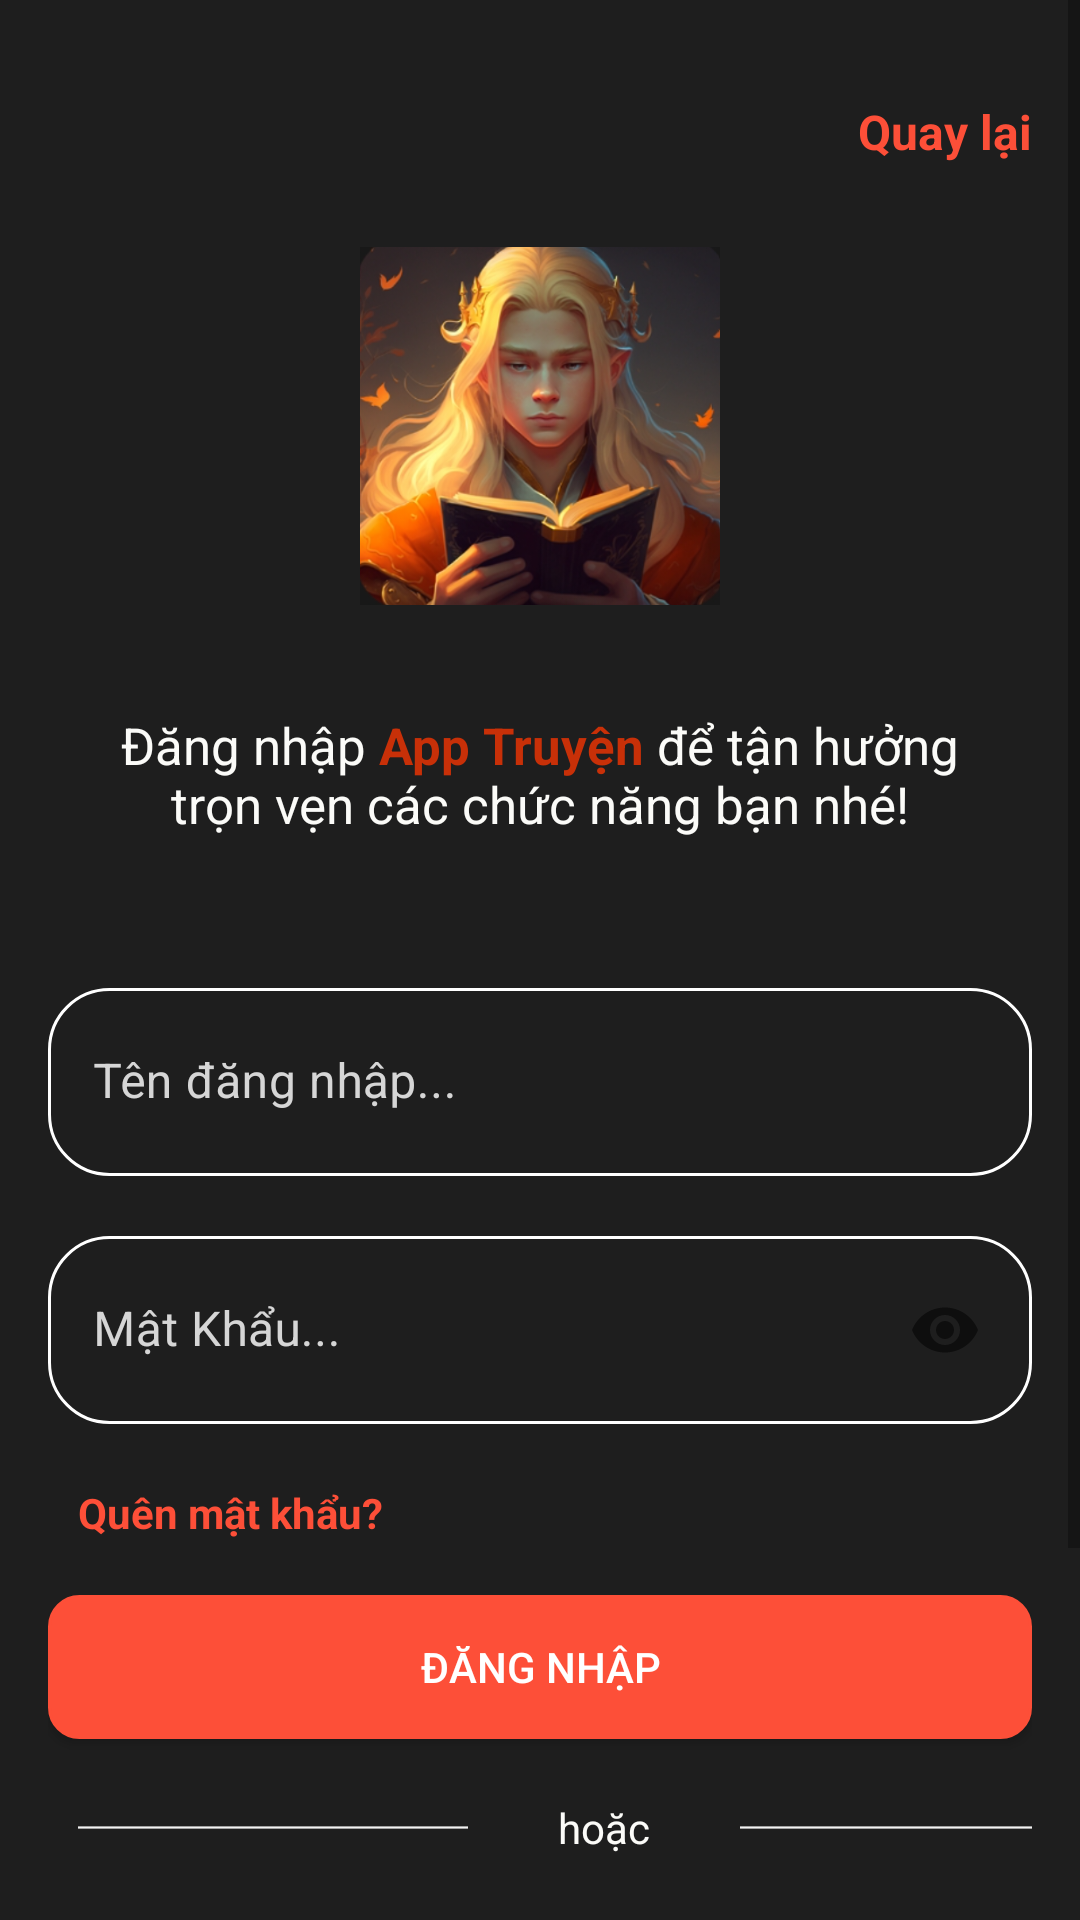

This screen was rendered from an Android layout file. Write that file and the resources it references.
<!-- AndroidManifest.xml: application theme Theme.Novel -->
<!-- res/layout/activity_login.xml -->
<?xml version="1.0" encoding="utf-8"?>
<ScrollView xmlns:android="http://schemas.android.com/apk/res/android"
        xmlns:app="http://schemas.android.com/apk/res-auto"
        android:layout_width="match_parent"
        android:layout_height="match_parent">

    <LinearLayout
            android:layout_width="match_parent"
            android:layout_height="wrap_content"
            android:background="@color/colorSubBackground"
            android:gravity="center"
            android:orientation="vertical"
            android:padding="16dp">

        

        <androidx.appcompat.widget.Toolbar
                android:id="@+id/toolbar"
                android:layout_width="match_parent"
                android:layout_height="?attr/actionBarSize"
                android:theme="@style/ThemeOverlay.AppCompat.Dark.ActionBar"
                app:popupTheme="@style/ThemeOverlay.AppCompat.Light">

            <TextView
                    android:id="@+id/textViewBack"
                    android:layout_width="wrap_content"
                    android:layout_height="wrap_content"
                    android:layout_gravity="end"
                    android:text="Quay lại"
                    android:textColor="@color/colorPrimary"
                    android:textSize="16dp"
                    android:textStyle="bold" />
        </androidx.appcompat.widget.Toolbar>


        <ImageView
                android:layout_width="120dp"
                android:layout_height="120dp"
                android:layout_gravity="center"
                android:layout_margin="10dp"
                android:src="@drawable/icon" />

        <TextView
                android:layout_width="wrap_content"
                android:layout_height="wrap_content"
                android:layout_marginHorizontal="15dp"
                android:layout_marginTop="25dp"
                android:layout_marginBottom="50dp"
                android:text="@string/login_description"
                android:textAlignment="center"
                android:textColor="@color/colorText"
                android:textSize="17dp" />


        <LinearLayout
                android:layout_width="match_parent"
                android:layout_height="match_parent"
                android:layout_marginBottom="20dp"
                android:background="@drawable/bg_input"
                android:padding="5dp">

            <com.google.android.material.textfield.TextInputLayout

                    android:layout_width="match_parent"
                    android:layout_height="match_parent"
                    android:hint="Tên đăng nhập..."
                    android:textColorHint="@color/colorTextHello"
                    app:boxStrokeWidth="0dp"
                    app:boxStrokeWidthFocused="0dp"
                    app:errorEnabled="false">

                <com.google.android.material.textfield.TextInputEditText
                        android:id="@+id/editEmail"
                        style="@style/styleTextInputEditText"
                        android:layout_width="match_parent"
                        android:layout_height="match_parent"
                        android:background="@android:color/transparent"
                        android:inputType="textPersonName"
                        android:paddingStart="10dp"
                        android:paddingEnd="10dp"
                        android:textColor="@color/colorText" />
            </com.google.android.material.textfield.TextInputLayout>


        </LinearLayout>

        <LinearLayout
                android:layout_width="match_parent"
                android:layout_height="match_parent"
                android:layout_marginBottom="20dp"
                android:background="@drawable/bg_input"
                android:padding="5dp">


            <com.google.android.material.textfield.TextInputLayout

                    android:layout_width="match_parent"
                    android:layout_height="match_parent"
                    android:hint="Mật Khẩu..."
                    android:textColorHint="@color/colorTextHello"
                    app:boxStrokeWidth="0dp"
                    app:boxStrokeWidthFocused="0dp"
                    app:errorEnabled="false"
                    app:passwordToggleEnabled="true">

                <com.google.android.material.textfield.TextInputEditText
                        android:id="@+id/editPassword"
                        style="@style/styleTextInputEditText"
                        android:layout_width="match_parent"
                        android:layout_height="match_parent"
                        android:background="@android:color/transparent"
                        android:inputType="textPassword"
                        android:paddingStart="10dp"
                        android:paddingEnd="10dp"
                        android:textColor="@color/colorText" />
            </com.google.android.material.textfield.TextInputLayout>

        </LinearLayout>

        <TextView
                android:id="@+id/tvForgotPassword"
                android:layout_width="wrap_content"
                android:layout_height="wrap_content"
                android:layout_gravity="left"
                android:layout_marginStart="10dp"
                android:layout_marginBottom="18dp"
                android:text="Quên mật khẩu?"
                android:textColor="@color/colorPrimary"
                android:textStyle="bold" />

        <Button
                android:id="@+id/btn_login"
                android:layout_width="match_parent"
                android:layout_height="wrap_content"
                android:background="@drawable/bg_button"
                android:text="Đăng nhập"
                android:textColor="@android:color/white" />

        <LinearLayout
                android:layout_width="match_parent"
                android:layout_height="wrap_content"
                android:orientation="horizontal">

            <ImageView
                    android:layout_width="130dp"
                    android:layout_height="match_parent"
                    android:layout_gravity="center"
                    android:layout_margin="10dp"
                    android:src="@drawable/ic_line_boder_or_login" />

            <TextView
                    android:id="@+id/tvRegister"
                    android:layout_width="wrap_content"
                    android:layout_height="wrap_content"
                    android:layout_margin="20dp"
                    android:layout_marginTop="20dp"
                    android:text="hoặc"
                    android:textColor="@color/colorText" />

            <ImageView
                    android:layout_width="130dp"
                    android:layout_height="match_parent"
                    android:layout_gravity="center"
                    android:layout_margin="10dp"
                    android:src="@drawable/ic_line_boder_or_login" />
        </LinearLayout>


        <LinearLayout
                android:layout_width="match_parent"
                android:layout_height="80dp"
                android:layout_marginBottom="20dp"
                android:gravity="center"
                android:orientation="horizontal"
                android:padding="5dp">

            <ImageView
                    android:layout_width="55dp"
                    android:layout_height="match_parent"
                    android:layout_gravity="center"
                    android:layout_margin="10dp"
                    android:src="@drawable/fb" />

            <ImageView
                    android:layout_width="55dp"
                    android:layout_height="match_parent"
                    android:layout_gravity="center"
                    android:layout_margin="10dp"
                    android:src="@drawable/google" />
        </LinearLayout>

        <TextView
                android:id="@+id/tv_go_to_register"
                android:layout_width="wrap_content"
                android:layout_height="wrap_content"
                android:paddingVertical="10dp"
                android:text="@string/register_text" />

    </LinearLayout>

</ScrollView>
<!-- resources referenced by this layout -->
<resources>
  <color name="colorPrimary">#FD4F38</color> //Màu chính (đỏ)
  <color name="colorSubBackground">#1E1E1E</color> //Màu nền các khu vực (đen xám)
  <color name="colorText">#FBFBF8</color> //Màu chữ (trắng)
  <color name="colorTextHello">#D6D6D6</color> //Màu nền text Hello (trắng xám)
  <!-- drawable bg_button (drawable) -->
  <shape xmlns:android="http://schemas.android.com/apk/res/android"
      android:shape="rectangle">
      <solid android:color="@color/colorPrimary" /> 
      <stroke
  
          android:width="1dp"
          android:color="@color/colorPrimary" /> 
      <corners android:radius="7dp"
          android:topRightRadius="10dp"
          android:topLeftRadius="10dp"
          android:bottomLeftRadius="10dp"
          android:bottomRightRadius="10dp"/>
  </shape>
  <!-- drawable bg_input (drawable) -->
  <shape xmlns:android="http://schemas.android.com/apk/res/android"
      android:shape="rectangle">
      <solid android:color="@android:color/transparent" /> 
      <stroke
  
          android:width="1dp"
          android:color="@android:color/white" /> 
      <corners android:radius="7dp"
          android:topRightRadius="20dp"
          android:topLeftRadius="20dp"
          android:bottomLeftRadius="20dp"
          android:bottomRightRadius="20dp"/>
  </shape>
  <!-- drawable ic_line_boder_or_login (drawable) -->
  <?xml version="1.0" encoding="utf-8"?>
  <shape xmlns:android="http://schemas.android.com/apk/res/android"
      >
      <solid android:color="#F0FFFFFF"/>
  
      <size
          android:width="350dp"
          android:height="2dp"/>
  
  
  </shape>
  <!-- drawable icon: png bitmap (drawable, 272889 bytes) -->
  <string name="login_description">Đăng nhập <font color="#C83008"><b>App Truyện</b></font> để tận hưởng trọn vẹn các chức năng bạn nhé!</string>
  <string name="register_text"><font color="white">Bạn chưa có tài khoản?</font> <b><font color="#C83008">Đăng ký ngay</font></b></string>
  <style name="styleTextInputEditText" parent="Base.Widget.MaterialComponents.TextInputEditText">
          <item name="android:paddingStart">0dp</item>
          <item name="android:paddingEnd">0dp</item>
          <item name="android:paddingTop">28dp</item>
          <item name="android:paddingBottom">3dp</item>
      </style>
  <style name="Theme.Novel" parent="Base.Theme.Novel">
          
          <item name="colorPrimary">@color/colorPrimary</item>
          <item name="colorPrimaryDark">@color/colorPrimary</item>
          <item name="colorAccent">@color/colorText</item>
  
  
  
  
  
  
  
  
  
      </style>
  <style name="Base.Theme.Novel" parent="Theme.MaterialComponents.Light.NoActionBar">
          
          
      </style>
</resources>
